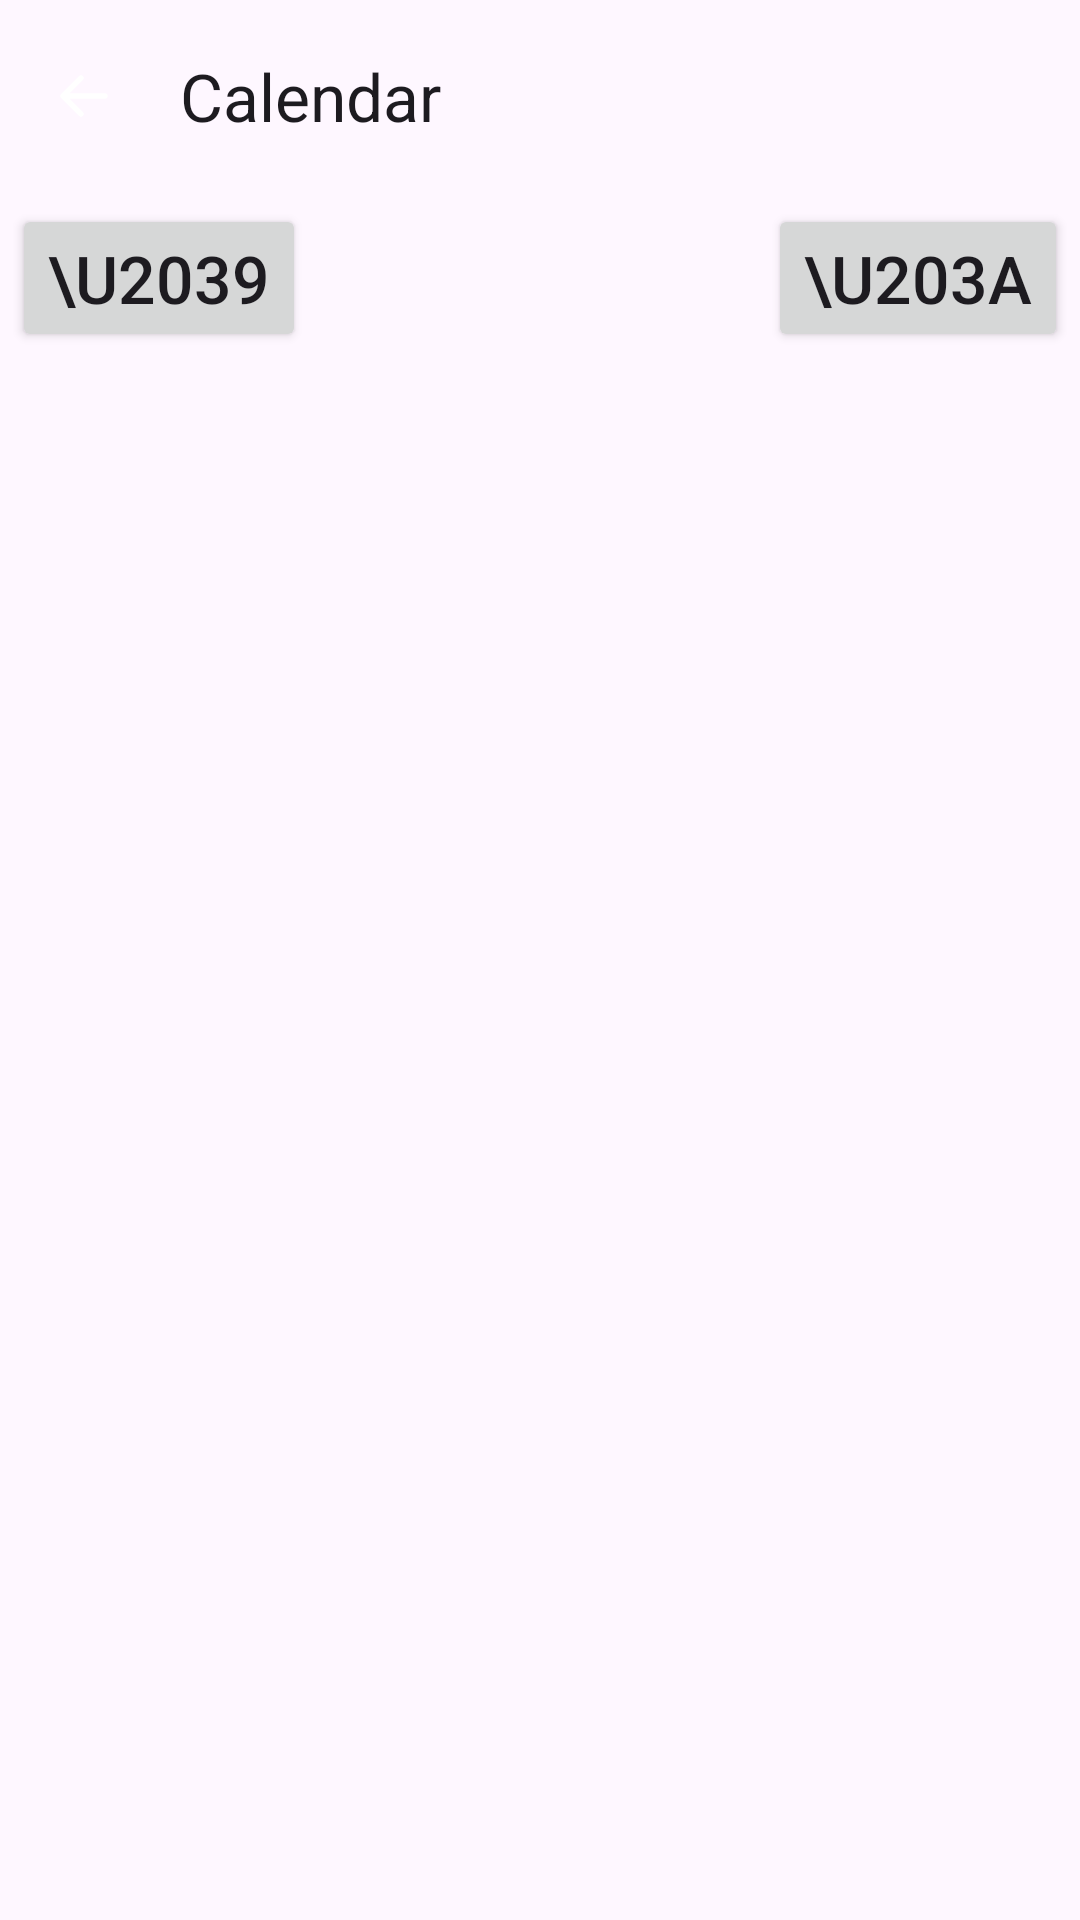

Write the Android layout XML for this screen, with the resource values it uses.
<!-- AndroidManifest.xml: application theme Theme.TVMovieTracker -->
<!-- res/layout/calendar.xml -->
<?xml version="1.0" encoding="utf-8"?>
<LinearLayout xmlns:android="http://schemas.android.com/apk/res/android"
	xmlns:app="http://schemas.android.com/apk/res-auto"
	android:orientation="vertical"
	android:layout_width="match_parent" android:layout_height="match_parent">
	<com.google.android.material.progressindicator.LinearProgressIndicator
		android:id="@+id/top_progress"
		android:layout_width="match_parent" android:layout_height="wrap_content"
		android:visibility="gone"/>
	<com.google.android.material.appbar.AppBarLayout android:layout_width="match_parent" android:layout_height="wrap_content">
		<com.google.android.material.appbar.MaterialToolbar android:id="@+id/toolbar" android:layout_width="match_parent" android:layout_height="?attr/actionBarSize" app:title="@string/calendar_title" app:navigationIcon="@drawable/ic_arrow_back"/>
	</com.google.android.material.appbar.AppBarLayout>
	<LinearLayout android:orientation="horizontal"
		android:layout_width="match_parent" android:layout_height="wrap_content"
		android:gravity="center_vertical" android:padding="4dp">
		<Button android:id="@+id/cal_prev"
			android:layout_width="wrap_content" android:layout_height="wrap_content"
			android:text="\u2039" android:textSize="22sp"/>
		<TextView android:id="@+id/cal_title"
			android:layout_width="0dp" android:layout_weight="1" android:layout_height="wrap_content"
			android:gravity="center" android:textSize="18sp" android:textStyle="bold"/>
		<Button android:id="@+id/cal_next"
			android:layout_width="wrap_content" android:layout_height="wrap_content"
			android:text="\u203a" android:textSize="22sp"/>
	</LinearLayout>
	<GridView android:id="@+id/cal_weekdays"
		android:layout_width="match_parent" android:layout_height="wrap_content"
		android:numColumns="7" android:stretchMode="columnWidth"
		android:verticalSpacing="2dp" android:horizontalSpacing="2dp"/>
	<GridView android:id="@+id/cal_grid"
		android:layout_width="match_parent" android:layout_height="wrap_content"
		android:numColumns="7" android:stretchMode="columnWidth"
		android:verticalSpacing="2dp" android:horizontalSpacing="2dp"/>
	<ListView android:id="@+id/cal_list"
		android:layout_width="match_parent" android:layout_height="0dp"
		android:layout_weight="1"/>
</LinearLayout>
<!-- resources referenced by this layout -->
<resources>
  <!-- drawable ic_arrow_back (drawable) -->
  <?xml version="1.0" encoding="utf-8"?>
  <vector xmlns:android="http://schemas.android.com/apk/res/android"
  	android:width="24dp" android:height="24dp"
  	android:viewportWidth="24" android:viewportHeight="24">
  	<path
  		android:strokeWidth="1.8" android:strokeColor="#FFFFFF"
  		android:strokeLineCap="round" android:strokeLineJoin="round"
  		android:fillColor="#00000000"
  		android:pathData="M19,12H5M11,18l-6,-6 6,-6" />
  </vector>
  <string name="calendar_title">Calendar</string>
  <style name="Theme.TVMovieTracker" parent="Theme.Material3.DayNight.NoActionBar">
          <item name="android:statusBarColor">@android:color/transparent</item>
          <item name="colorPrimary">@color/m3_primary</item>
          <item name="colorOnPrimary">@color/m3_on_primary</item>
          <item name="colorPrimaryContainer">@color/m3_primary_container</item>
          <item name="colorOnPrimaryContainer">@color/m3_on_primary_container</item>
      </style>
  <color name="m3_primary">#6750A4</color>
  <color name="m3_on_primary">#FFFFFF</color>
  <color name="m3_primary_container">#EADDFF</color>
  <color name="m3_on_primary_container">#21005D</color>
</resources>
